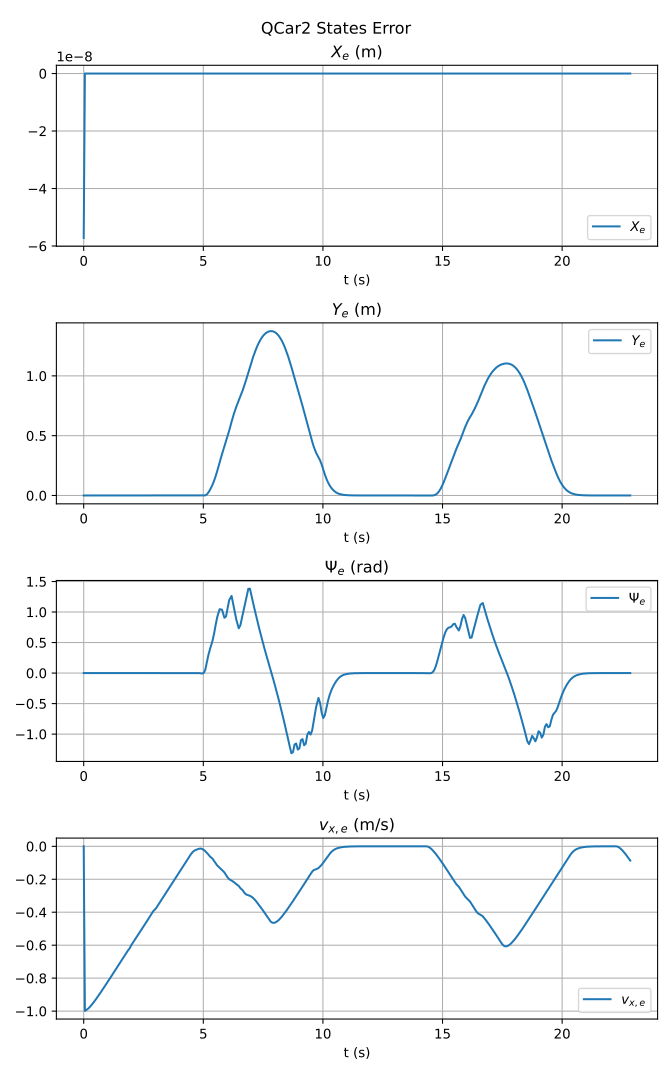

Source data for this figure (header and first rows):
t, X_e, Y_e, Psi_e, vx_e
4.00003045797348e-07, -5.7220457705398076e-08, 9.49576488551429e-08, 0.0, 0.0
0.05018, 0.0, 9.49576488551429e-08, 0.0, -0.9981
0.1147, 0.0, 9.49576488551429e-08, 0.0, -0.993
0.1814, 0.0, 9.49576488551429e-08, 0.0, -0.9853
0.2483, 0.0, 9.49576488551429e-08, 0.0, -0.9759
0.3148, 0.0, 9.49576488551429e-08, 0.0, -0.965
0.3814, 0.0, 9.49576488551429e-08, 0.0, -0.9532
0.4481, 0.0, 9.49576488551429e-08, 0.0, -0.9405
0.5148, 0.0, 9.49576488551429e-08, 0.0, -0.9273
0.5815, 0.0, 9.49576488551429e-08, 0.0, -0.9136
0.6481, 0.0, 9.49576488551429e-08, 0.0, -0.8995
0.7149, 0.0, 9.49576488551429e-08, 0.0, -0.8853
0.7814, 0.0, 9.49576488551429e-08, 0.0, -0.8709
0.8481, 0.0, 9.49576488551429e-08, 0.0, -0.8563
0.9149, 0.0, 9.49576488551429e-08, 0.0, -0.8415
0.9815, 0.0, 9.49576488551429e-08, 0.0, -0.8268
1.048, 0.0, 9.49576488551429e-08, 0.0, -0.8122
1.115, 0.0, 9.49576488551429e-08, 0.0, -0.797
1.181, 0.0, 9.49576488551429e-08, 0.0, -0.7822
1.248, 0.0, 9.49576488551429e-08, 0.0, -0.7673
1.315, 0.0, 9.49576488551429e-08, 0.0, -0.7523
1.382, 0.0, 9.49576488551429e-08, 0.0, -0.7374
1.448, 0.0, 9.49576488551429e-08, 0.0, -0.7224
1.515, 0.0, 9.49576488551429e-08, 0.0, -0.7077
1.582, 0.0, 9.49576488551429e-08, 0.0, -0.6923
1.648, 0.0, 9.49576488551429e-08, 0.0, -0.6773
1.715, 0.0, 9.49576488551429e-08, 0.0, -0.6624
1.782, 0.0, 9.49576488551429e-08, 0.0, -0.6474
1.848, 0.0, 9.49576488551429e-08, 0.0, -0.6325
1.915, 0.0, 9.49576488551429e-08, 0.0, -0.6204
1.982, 0.0, 9.49576488551429e-08, 0.0, -0.6014
2.048, 0.0, 9.49576488551429e-08, 0.0, -0.5867
2.115, 0.0, 9.49576488551429e-08, 0.0, -0.5719
2.181, 0.0, 9.49576488551429e-08, 0.0, -0.557
2.248, 0.0, 9.49576488551429e-08, 0.0, -0.543
2.315, 0.0, 9.49576488551429e-08, 0.0, -0.5277
2.382, 0.0, 9.49576488551429e-08, 0.0, -0.5124
2.448, 0.0, 9.49576488551429e-08, 0.0, -0.4973
2.515, 0.0, 9.49576488551429e-08, 0.0, -0.4825
2.582, 0.0, 9.49576488551429e-08, 0.0, -0.4673
2.648, 0.0, 9.49576488551429e-08, 0.0, -0.4531
2.715, 0.0, 9.49576488551429e-08, 0.0, -0.4372
2.782, 0.0, 9.49576488551429e-08, 0.0, -0.4219
2.848, 0.0, 9.49576488551429e-08, 0.0, -0.407
2.915, 0.0, 9.49576488551429e-08, 0.0, -0.3922
3.015, 0.0, 9.49576488551429e-08, 0.0, -0.3778
3.082, 0.0, 9.49576488551429e-08, 0.0, -0.3628
3.148, 0.0, 9.49576488551429e-08, 0.0, -0.3477
3.215, 0.0, 9.49576488551429e-08, 0.0, -0.3329
3.282, 0.0, 9.49576488551429e-08, 0.0, -0.3176
3.348, 0.0, 9.49576488551429e-08, 0.0, -0.3025
3.415, 0.0, 9.49576488551429e-08, 0.0, -0.2876
3.481, 0.0, 9.49576488551429e-08, 0.0, -0.2727
3.548, 0.0, 9.49576488551429e-08, 0.0, -0.2574
3.615, 0.0, 9.49576488551429e-08, 0.0, -0.2425
3.682, 0.0, 9.49576488551429e-08, 0.0, -0.2275
3.748, 0.0, 9.49576488551429e-08, 0.0, -0.2126
3.815, 0.0, 9.49576488551429e-08, 0.0, -0.1975
3.881, 0.0, 9.49576488551429e-08, 0.0, -0.1823
3.948, 0.0, 9.49576488551429e-08, 0.0, -0.1676
... 273 more rows
